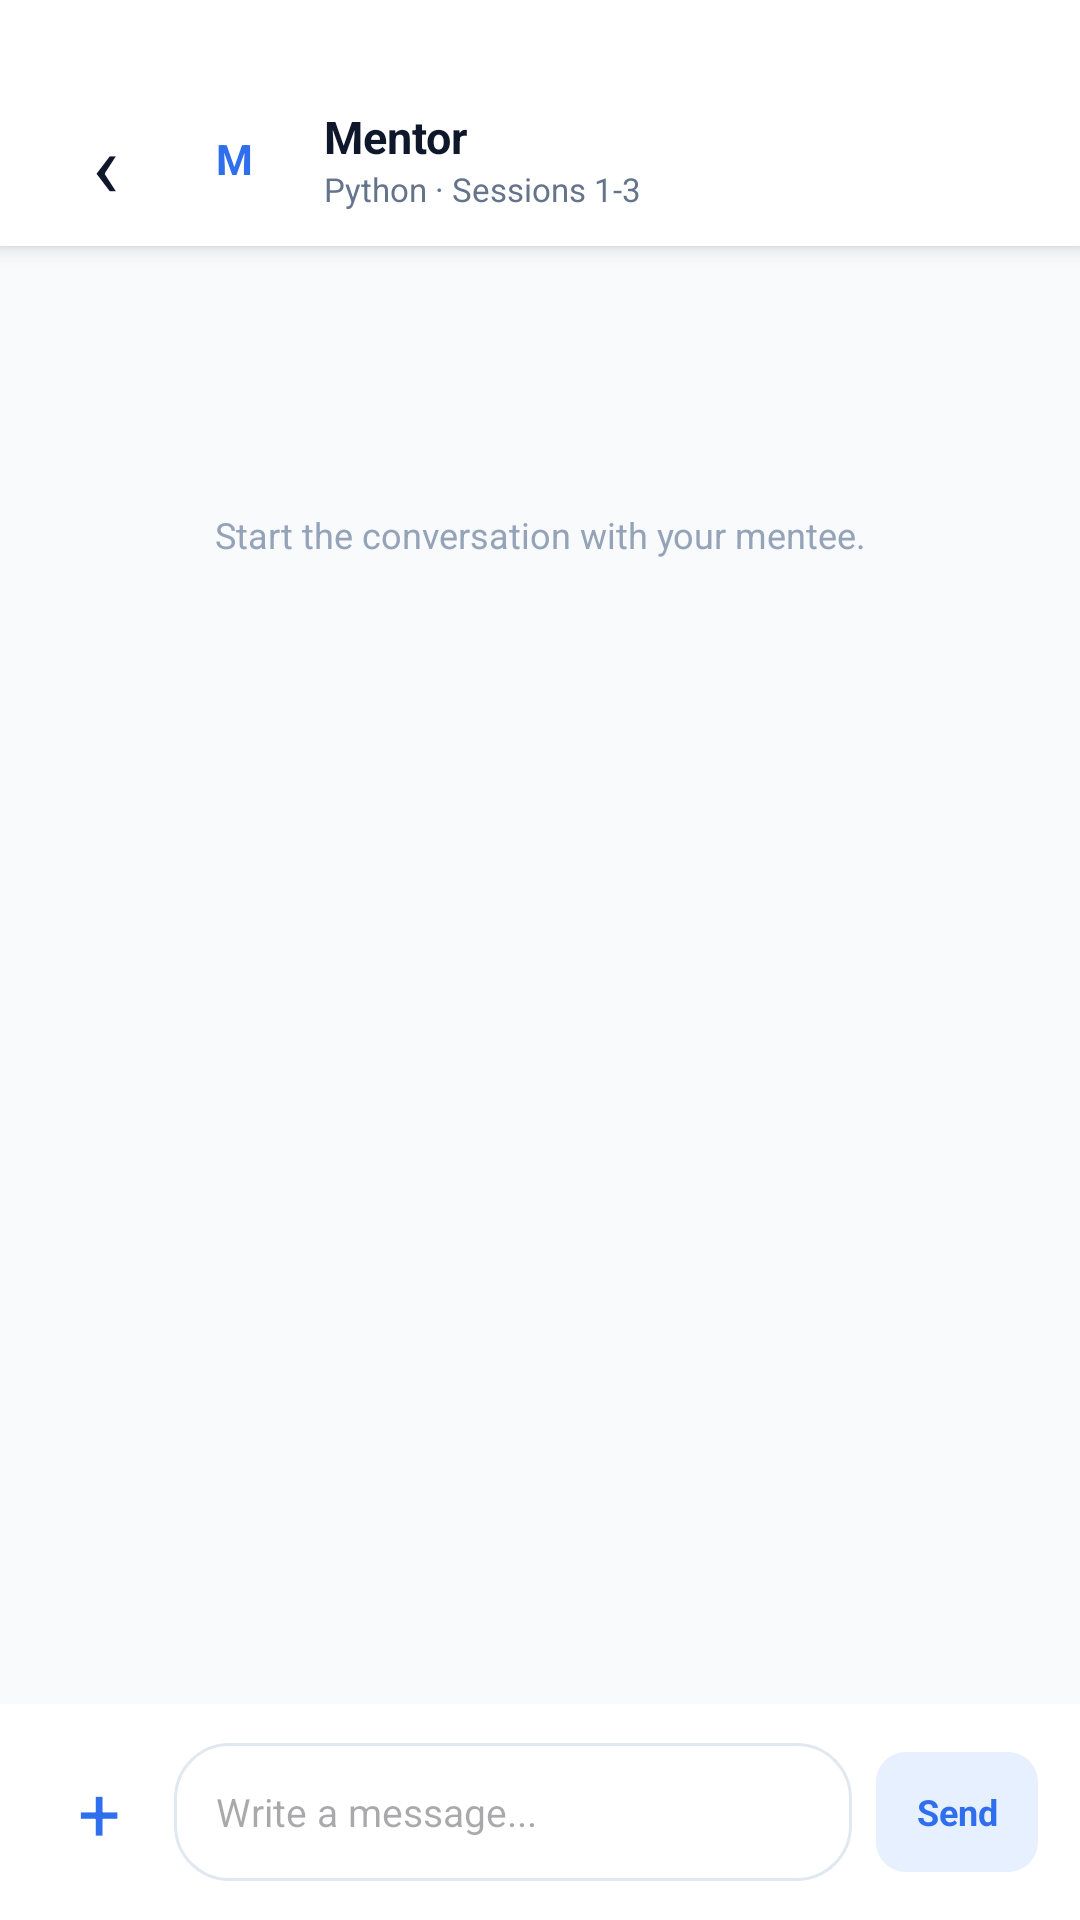

Here is an Android app screen rendered from its layout file. Give the layout XML and the strings, colors and styles it references.
<!-- AndroidManifest.xml: application theme Theme.CodeLearn -->
<!-- res/layout/activity_mentor_chat.xml -->
<?xml version="1.0" encoding="utf-8"?>
<androidx.constraintlayout.widget.ConstraintLayout
    xmlns:android="http://schemas.android.com/apk/res/android"
    xmlns:app="http://schemas.android.com/apk/res-auto"
    android:layout_width="match_parent"
    android:layout_height="match_parent"
    android:background="#F8FAFC">

    <LinearLayout
        android:id="@+id/header"
        android:layout_width="0dp"
        android:layout_height="82dp"
        android:background="#FFFFFF"
        android:elevation="4dp"
        android:gravity="center_vertical"
        android:orientation="horizontal"
        android:paddingStart="16dp"
        android:paddingTop="24dp"
        android:paddingEnd="16dp"
        app:layout_constraintTop_toTopOf="parent"
        app:layout_constraintStart_toStartOf="parent"
        app:layout_constraintEnd_toEndOf="parent">

        <TextView
            android:id="@+id/btnBack"
            android:layout_width="38dp"
            android:layout_height="38dp"
            android:gravity="center"
            android:text="‹"
            android:textColor="#0F172A"
            android:textSize="30sp" />

        <FrameLayout
            android:layout_width="40dp"
            android:layout_height="40dp"
            android:layout_marginStart="4dp">

            <ImageView
                android:id="@+id/ivAvatar"
                android:layout_width="match_parent"
                android:layout_height="match_parent"
                android:background="@drawable/bg_avatar_circle"
                android:clipToOutline="true"
                android:scaleType="centerCrop"
                android:visibility="gone" />

            <TextView
                android:id="@+id/tvAvatarInitial"
                android:layout_width="match_parent"
                android:layout_height="match_parent"
                android:background="@drawable/bg_avatar_circle"
                android:gravity="center"
                android:text="M"
                android:textColor="#2F6FED"
                android:textSize="14sp"
                android:textStyle="bold" />

        </FrameLayout>

        <LinearLayout
            android:layout_width="0dp"
            android:layout_height="wrap_content"
            android:layout_marginStart="10dp"
            android:layout_weight="1"
            android:orientation="vertical">

            <TextView
                android:id="@+id/tvPartnerName"
                android:layout_width="match_parent"
                android:layout_height="wrap_content"
                android:text="Mentor"
                android:textColor="#0F172A"
                android:textSize="15sp"
                android:textStyle="bold" />

            <TextView
                android:id="@+id/tvMentoringInfo"
                android:layout_width="match_parent"
                android:layout_height="wrap_content"
                android:text="Python · Sessions 1-3"
                android:textColor="#64748B"
                android:textSize="11sp" />

        </LinearLayout>

    </LinearLayout>

    <LinearLayout
        android:id="@+id/projectBanner"
        android:layout_width="0dp"
        android:layout_height="wrap_content"
        android:layout_marginStart="16dp"
        android:layout_marginTop="12dp"
        android:layout_marginEnd="16dp"
        android:background="@drawable/bg_project_banner"
        android:orientation="vertical"
        android:padding="12dp"
        android:visibility="gone"
        app:layout_constraintTop_toBottomOf="@id/header"
        app:layout_constraintStart_toStartOf="parent"
        app:layout_constraintEnd_toEndOf="parent">

        <TextView
            android:layout_width="match_parent"
            android:layout_height="wrap_content"
            android:text="Final Project Review"
            android:textColor="#2F6FED"
            android:textSize="13sp"
            android:textStyle="bold" />

        <TextView
            android:id="@+id/tvProjectStatus"
            android:layout_width="match_parent"
            android:layout_height="wrap_content"
            android:layout_marginTop="3dp"
            android:text="Review the student's work submitted in this chat."
            android:textColor="#64748B"
            android:textSize="11sp" />

    </LinearLayout>

    <ScrollView
        android:id="@+id/messageScroll"
        android:layout_width="0dp"
        android:layout_height="0dp"
        android:fillViewport="true"
        android:paddingStart="16dp"
        android:paddingEnd="16dp"
        app:layout_constraintTop_toBottomOf="@id/projectBanner"
        app:layout_constraintBottom_toTopOf="@id/inputArea"
        app:layout_constraintStart_toStartOf="parent"
        app:layout_constraintEnd_toEndOf="parent">

        <LinearLayout
            android:id="@+id/messagesContainer"
            android:layout_width="match_parent"
            android:layout_height="wrap_content"
            android:orientation="vertical"
            android:paddingTop="18dp"
            android:paddingBottom="18dp">

            <TextView
                android:id="@+id/tvEmptyMessages"
                android:layout_width="match_parent"
                android:layout_height="wrap_content"
                android:gravity="center"
                android:paddingTop="70dp"
                android:text="Start the conversation with your mentee."
                android:textColor="#94A3B8"
                android:textSize="12sp" />

        </LinearLayout>

    </ScrollView>

    <LinearLayout
        android:id="@+id/inputArea"
        android:layout_width="0dp"
        android:layout_height="72dp"
        android:background="#FFFFFF"
        android:gravity="center_vertical"
        android:orientation="horizontal"
        android:paddingStart="14dp"
        android:paddingEnd="14dp"
        app:layout_constraintBottom_toBottomOf="parent"
        app:layout_constraintStart_toStartOf="parent"
        app:layout_constraintEnd_toEndOf="parent">

        <TextView
            android:id="@+id/btnAttachment"
            android:layout_width="38dp"
            android:layout_height="38dp"
            android:gravity="center"
            android:text="+"
            android:textColor="#2F6FED"
            android:textSize="25sp" />

        <EditText
            android:id="@+id/etMessage"
            android:layout_width="0dp"
            android:layout_height="46dp"
            android:layout_marginStart="6dp"
            android:layout_weight="1"
            android:background="@drawable/bg_chat_input"
            android:hint="Write a message..."
            android:maxLines="3"
            android:paddingStart="14dp"
            android:paddingEnd="14dp"
            android:textColor="#0F172A"
            android:textSize="13sp" />

        <TextView
            android:id="@+id/btnSend"
            android:layout_width="54dp"
            android:layout_height="40dp"
            android:layout_marginStart="8dp"
            android:background="@drawable/bg_role_badge"
            android:gravity="center"
            android:text="Send"
            android:textColor="#2F6FED"
            android:textSize="12sp"
            android:textStyle="bold" />

    </LinearLayout>

    <TextView
        android:id="@+id/tvReadOnly"
        android:layout_width="0dp"
        android:layout_height="56dp"
        android:background="#FFFFFF"
        android:gravity="center"
        android:text="This mentoring has ended"
        android:textColor="#94A3B8"
        android:textSize="12sp"
        android:visibility="gone"
        app:layout_constraintBottom_toBottomOf="parent"
        app:layout_constraintStart_toStartOf="parent"
        app:layout_constraintEnd_toEndOf="parent" />

</androidx.constraintlayout.widget.ConstraintLayout>
<!-- resources referenced by this layout -->
<resources>
  <!-- drawable bg_chat_input (drawable) -->
  <?xml version="1.0" encoding="utf-8"?>
  <shape xmlns:android="http://schemas.android.com/apk/res/android">
      <solid android:color="#FFFFFF" />
  
      <stroke
          android:width="1dp"
          android:color="#E2E8F0" />
  
      <corners android:radius="18dp" />
  
      <padding
          android:left="12dp"
          android:top="8dp"
          android:right="12dp"
          android:bottom="8dp" />
  </shape>
  <!-- drawable bg_project_banner (drawable) -->
  <?xml version="1.0" encoding="utf-8"?>
  <shape xmlns:android="http://schemas.android.com/apk/res/android">
      <solid android:color="#EEF4FF" />
  
      <stroke
          android:width="1dp"
          android:color="#C9D9FF" />
  
      <corners android:radius="12dp" />
  </shape>
  <!-- drawable bg_role_badge (drawable) -->
  <?xml version="1.0" encoding="utf-8"?>
  <shape xmlns:android="http://schemas.android.com/apk/res/android"
      android:shape="rectangle">
  
      <solid android:color="#E7F0FF" />
  
      <corners android:radius="10dp" />
  
      <padding
          android:left="8dp"
          android:top="3dp"
          android:right="8dp"
          android:bottom="3dp" />
  
  </shape>
  <style name="Theme.CodeLearn" parent="Base.Theme.CodeLearn" />
  <style name="Base.Theme.CodeLearn" parent="Theme.Material3.DayNight.NoActionBar">
          
          
      </style>
</resources>
